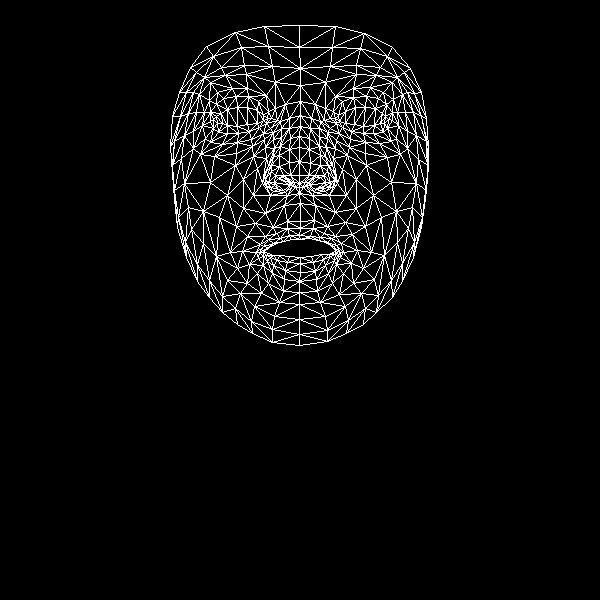

Values plotted in this chart, from the file beside it:
, x, y
0, 300, 221
1, 299, 175
2, 299, 193
3, 290, 138
4, 299, 161
5, 299, 147
6, 300, 115
7, 217, 123
8, 300, 85
9, 300, 68
10, 299, 25
11, 300, 228
12, 299, 235
13, 300, 239
14, 300, 257
15, 300, 263
16, 300, 272
17, 299, 281
18, 299, 292
19, 299, 183
20, 290, 185
21, 179, 92
22, 249, 131
23, 238, 133
24, 227, 133
25, 213, 128
26, 259, 127
27, 236, 96
28, 248, 96
29, 223, 98
30, 216, 104
31, 205, 138
32, 254, 306
33, 213, 119
34, 174, 141
35, 193, 131
36, 243, 179
37, 287, 221
38, 289, 235
39, 273, 227
40, 265, 236
41, 280, 238
42, 273, 243
43, 249, 264
44, 290, 175
45, 289, 162
46, 199, 94
47, 265, 147
48, 265, 179
49, 264, 174
50, 210, 182
51, 289, 149
52, 225, 75
53, 210, 82
54, 190, 67
55, 275, 82
56, 258, 101
57, 242, 251
58, 186, 257
59, 274, 185
... 408 more rows
